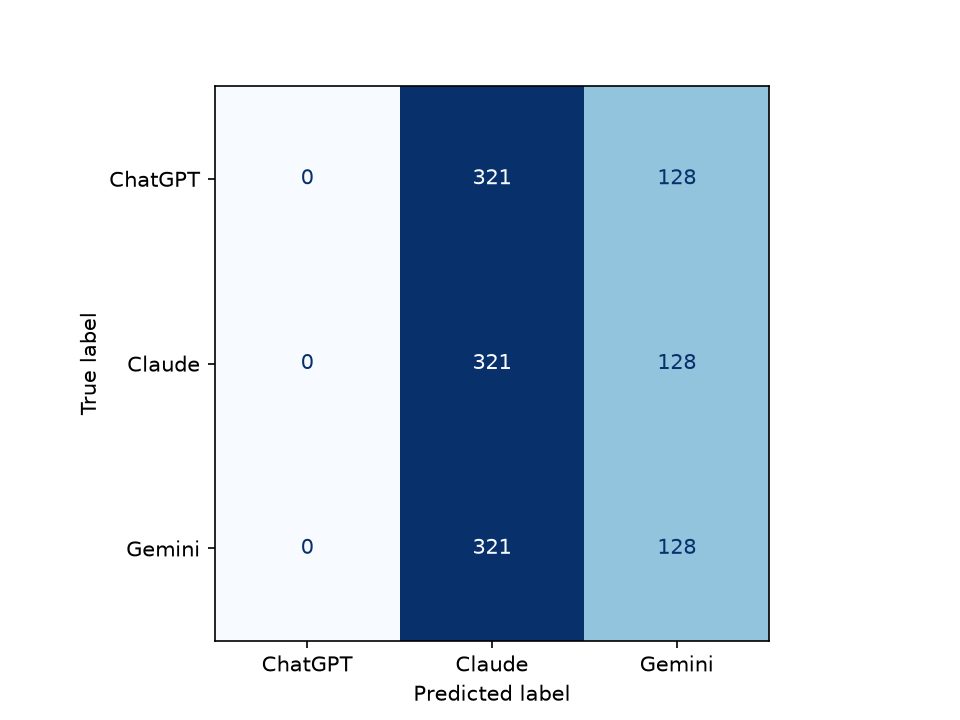

The file beside this chart, header and first rows:
, ChatGPT, Claude, Gemini
ChatGPT, 0, 321, 128
Claude, 0, 321, 128
Gemini, 0, 321, 128
